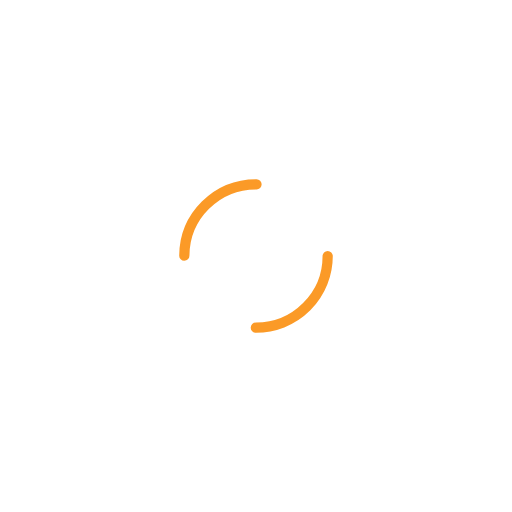
t = 0.00 s
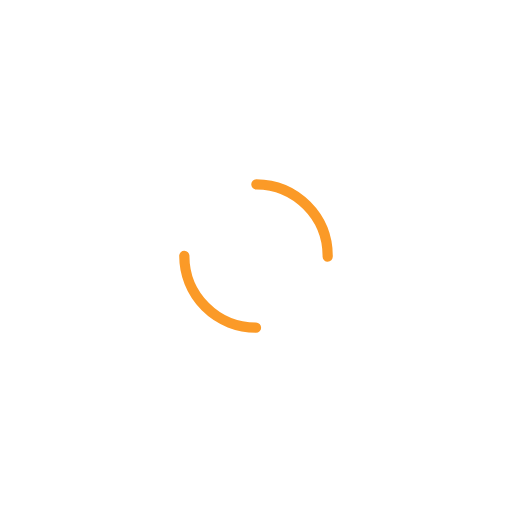
t = 0.50 s
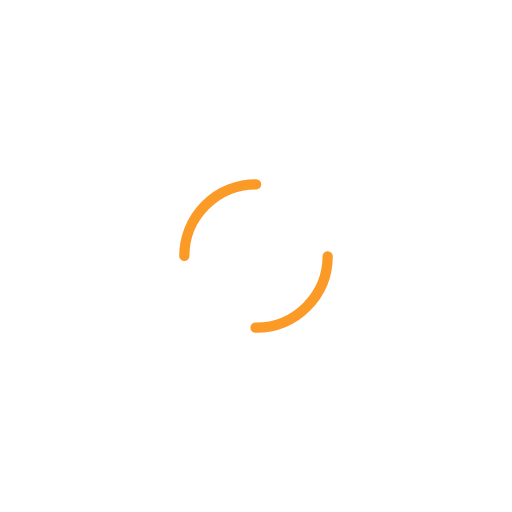
t = 1.00 s
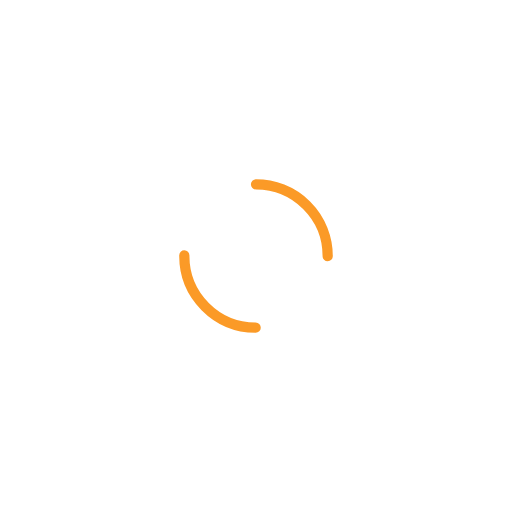
t = 1.50 s

The animated SVG that drew these frames (rendered in a browser with its animation timeline set to each time). Animation: 1 SMIL element (animateTransform=1); one cycle of 2.00 s, repeats indefinitely.

<svg width="141px"  height="141px"  xmlns="http://www.w3.org/2000/svg" viewBox="0 0 100 100" preserveAspectRatio="xMidYMid" className="lds-dual-ring" style="background: none;">
    <circle cx="50" cy="50" ng-attr-r="{{config.radius}}" ng-attr-stroke-width="{{config.width}}" ng-attr-stroke="{{config.stroke}}" ng-attr-stroke-dasharray="{{config.dasharray}}" fill="none" stroke-linecap="round" r="14" stroke-width="2" stroke="#fb9a27" stroke-dasharray="21.991148575128552 21.991148575128552" transform="rotate(303 50 50)">
      <animateTransform attributeName="transform" type="rotate" calcMode="linear" values="0 50 50;360 50 50" keyTimes="0;1" dur="2s" begin="0s" repeatCount="indefinite"></animateTransform>
    </circle>
  </svg>